Run: headless pygame with SDL's dummy video driver; simulated clock (each Clock.tick advances the game by its frame time, no real sleeping); random seed 0; keys injected as events and as key.get_pressed() state; no mouse input.
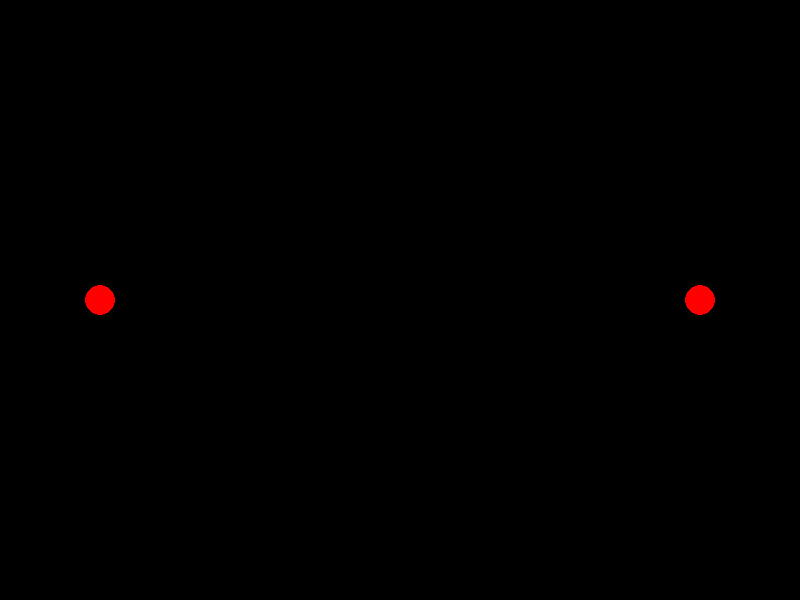
Frame 1 of 4 · flips 1–60 · no input
Frame 2 of 4 · flips 61–180 · tapped SPACE, RETURN · held RIGHT (→), D · screen unchanged from frame 1, image omitted
Frame 3 of 4 · flips 181–300 · held DOWN (↓), S · screen unchanged from frame 2, image omitted
Frame 4 of 4 · flips 301–420 · held LEFT (←), A, UP (↑), W · screen unchanged from frame 3, image omitted

The pygame program that drew these frames:

import pygame
import time

# Initialize Pygame
pygame.init()

# Game Constants
FPS = 60
WIDTH, HEIGHT = 800, 600

# Game Objects
class Fighter:
    def __init__(self, x, y):
        self.x = x
        self.y = y
        self.health = 100
        self.is_alive = True
        # Initialize other properties like velocity, ragdoll state, etc.

    def update(self):
        if self.is_alive:
            # Update fighter mechanics
            pass  # Placeholder for fighter update logic

class Ragdoll:
    def __init__(self):
        # Initialize ragdoll properties
        pass

    def simulate(self):
        # Update ragdoll physics
        pass

def render_window(screen, fighters):
    screen.fill((0, 0, 0))  # Fill the screen with black
    for fighter in fighters:
        if fighter.is_alive:
            # Draw the fighter
            pygame.draw.circle(screen, (255, 0, 0), (fighter.x, fighter.y), 15)
    pygame.display.flip()

# Game Loop
def main():
    screen = pygame.display.set_mode((WIDTH, HEIGHT))
    clock = pygame.time.Clock()

    fighters = [Fighter(100, 300), Fighter(700, 300)]  # Initialize two fighters

    running = True
    while running:
        for event in pygame.event.get():
            if event.type == pygame.QUIT:
                running = False

        # Update systems
        for fighter in fighters:
            fighter.update()
            # Call ragdoll simulation if necessary

        # Render
        render_window(screen, fighters)

        clock.tick(FPS)

    pygame.quit()

if __name__ == '__main__':
    main()
